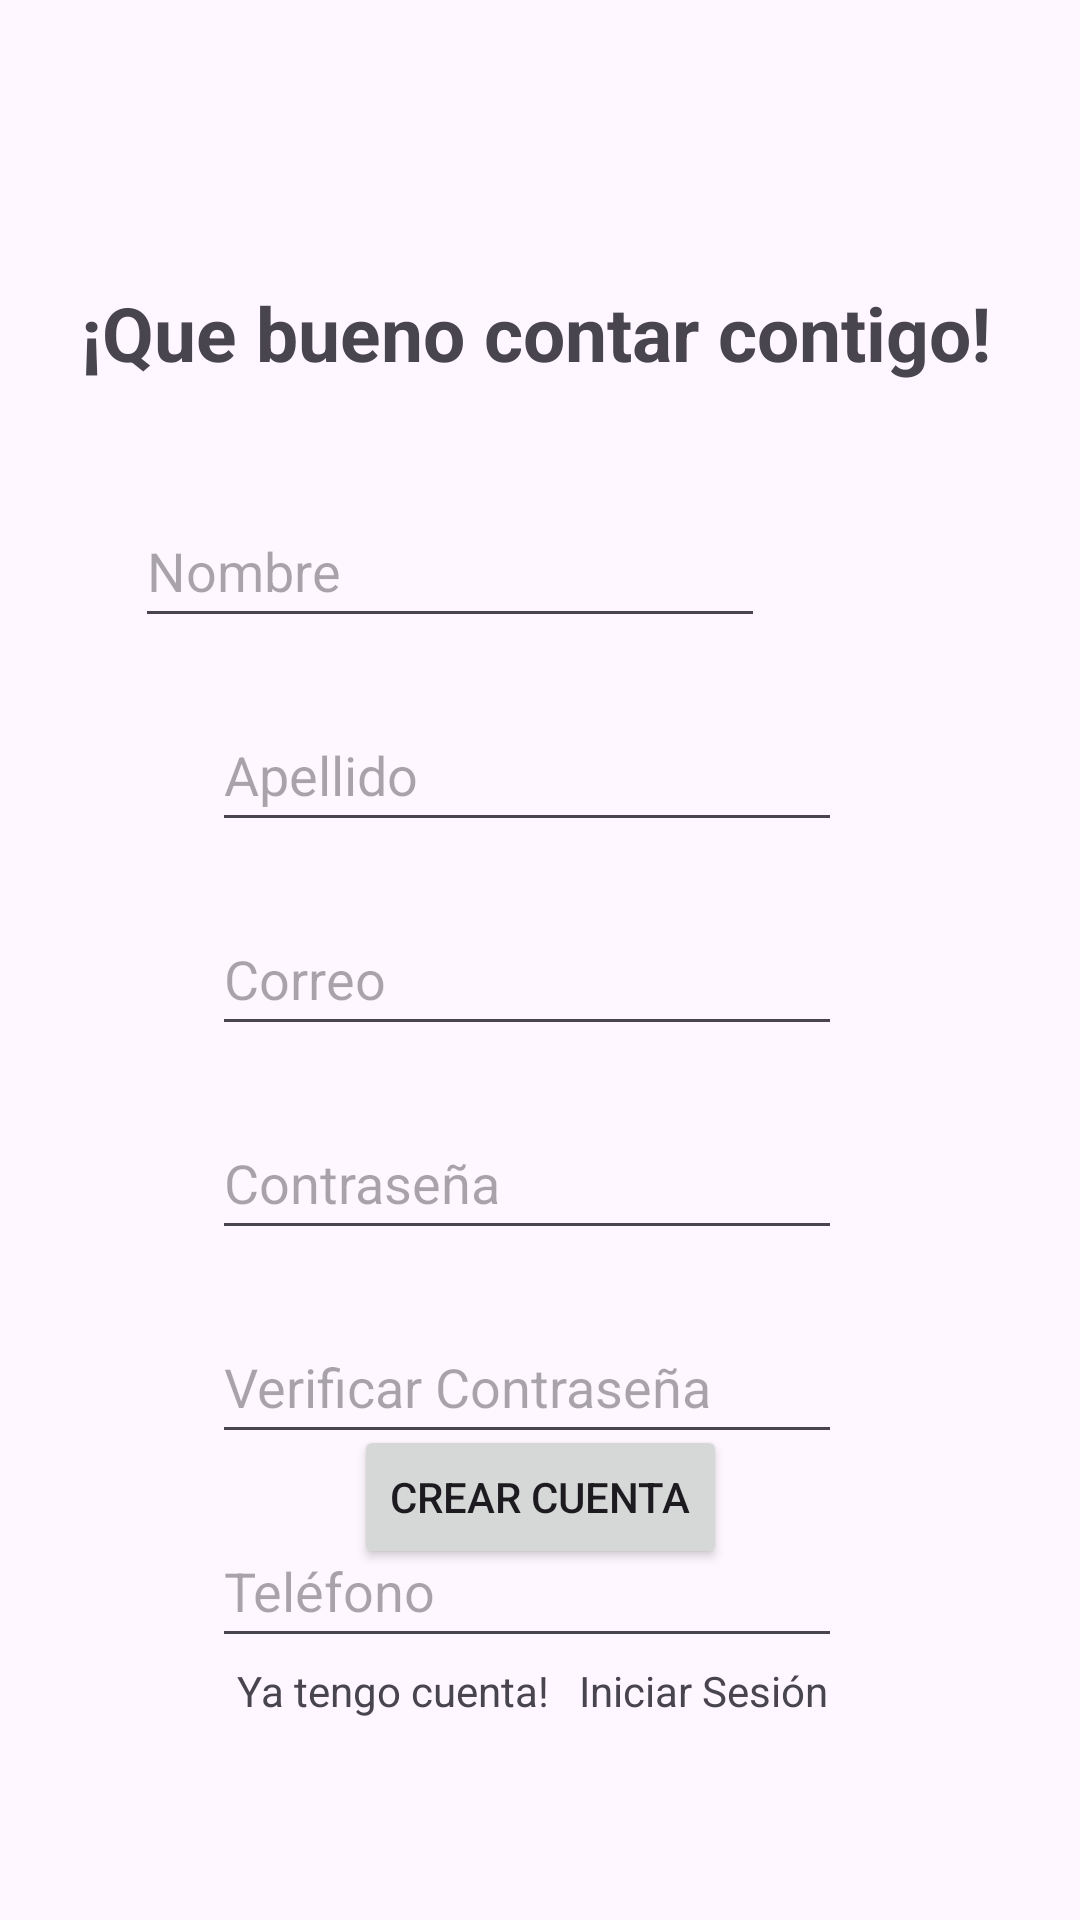

This screen was rendered from an Android layout file. Write that file and the resources it references.
<!-- AndroidManifest.xml: application theme Theme.SampleCMP -->
<!-- res/layout/activity_register.xml -->
<?xml version="1.0" encoding="utf-8"?>
<androidx.constraintlayout.widget.ConstraintLayout xmlns:android="http://schemas.android.com/apk/res/android"
    xmlns:app="http://schemas.android.com/apk/res-auto"
    xmlns:tools="http://schemas.android.com/tools"
    android:id="@+id/main"
    android:layout_width="match_parent"
    android:layout_height="match_parent"
    tools:context=".RegisterActivity">

    <TextView
        android:id="@+id/greeting"
        android:layout_width="wrap_content"
        android:layout_height="wrap_content"
        android:layout_marginStart="175dp"
        android:layout_marginTop="94dp"
        android:layout_marginEnd="178dp"
        android:text="¡Que bueno contar contigo!"
        android:textStyle="bold"
        android:textSize="25sp"
        app:layout_constraintEnd_toEndOf="parent"
        app:layout_constraintStart_toStartOf="parent"
        app:layout_constraintTop_toTopOf="parent" />

    <EditText
        android:id="@+id/name"
        android:layout_width="wrap_content"
        android:layout_height="wrap_content"
        android:layout_marginStart="96dp"
        android:layout_marginTop="37dp"
        android:layout_marginEnd="105dp"
        android:ems="10"
        android:hint="Nombre"
        android:inputType="text"
        android:minHeight="48dp"
        app:layout_constraintEnd_toEndOf="parent"
        app:layout_constraintHorizontal_bias="1.0"
        app:layout_constraintStart_toStartOf="parent"
        app:layout_constraintTop_toBottomOf="@+id/greeting" />

    <EditText
        android:id="@+id/editTextText2"
        android:layout_width="wrap_content"
        android:layout_height="wrap_content"
        android:layout_marginStart="96dp"
        android:layout_marginTop="20dp"
        android:layout_marginEnd="105dp"
        android:ems="10"
        android:hint="Apellido"
        android:minHeight="48dp"
        android:inputType="text"
        app:layout_constraintEnd_toEndOf="parent"
        app:layout_constraintStart_toStartOf="parent"
        app:layout_constraintTop_toBottomOf="@+id/name" />

    <EditText
        android:id="@+id/contrasena"
        android:minHeight="48dp"
        android:layout_width="wrap_content"
        android:layout_height="wrap_content"
        android:layout_marginStart="96dp"
        android:layout_marginTop="20dp"
        android:layout_marginEnd="105dp"
        android:ems="10"
        android:hint="Contraseña"
        android:inputType="textPassword"
        app:layout_constraintEnd_toEndOf="parent"
        app:layout_constraintStart_toStartOf="parent"
        app:layout_constraintTop_toBottomOf="@+id/email" />

    <EditText
        android:id="@+id/contrasena2"
        android:minHeight="48dp"
        android:layout_width="wrap_content"
        android:layout_height="wrap_content"
        android:layout_marginStart="96dp"
        android:layout_marginTop="20dp"
        android:layout_marginEnd="105dp"
        android:ems="10"
        android:hint="Verificar Contraseña"
        android:inputType="textPassword"
        app:layout_constraintEnd_toEndOf="parent"
        app:layout_constraintStart_toStartOf="parent"
        app:layout_constraintTop_toBottomOf="@+id/contrasena" />

    <EditText
        android:id="@+id/email"
        android:minHeight="48dp"
        android:layout_width="wrap_content"
        android:layout_height="wrap_content"
        android:layout_marginStart="96dp"
        android:layout_marginTop="20dp"
        android:layout_marginEnd="105dp"
        android:ems="10"
        android:hint="Correo"
        android:inputType="textEmailAddress"
        app:layout_constraintEnd_toEndOf="parent"
        app:layout_constraintStart_toStartOf="parent"
        app:layout_constraintTop_toBottomOf="@+id/editTextText2" />

    <EditText
        android:id="@+id/telefono"
        android:minHeight="48dp"
        android:layout_width="wrap_content"
        android:layout_height="wrap_content"
        android:layout_marginStart="96dp"
        android:layout_marginTop="20dp"
        android:layout_marginEnd="105dp"
        android:ems="10"
        android:hint="Teléfono"
        android:inputType="phone"
        app:layout_constraintEnd_toEndOf="parent"
        app:layout_constraintStart_toStartOf="parent"
        app:layout_constraintTop_toBottomOf="@+id/contrasena2" />

    <Button
        android:id="@+id/crearcuenta"
        android:layout_width="wrap_content"
        android:layout_height="wrap_content"
        android:layout_marginStart="160dp"
        android:layout_marginEnd="160dp"
        android:layout_marginBottom="117dp"
        android:text="Crear Cuenta"
        app:layout_constraintBottom_toBottomOf="parent"
        app:layout_constraintEnd_toEndOf="parent"
        app:layout_constraintStart_toStartOf="parent" />

    <TextView
        android:id="@+id/yatengocuenta"
        android:layout_width="wrap_content"
        android:layout_height="wrap_content"
        android:layout_marginStart="104dp"
        android:layout_marginEnd="109dp"
        android:layout_marginBottom="67dp"
        android:text="Ya tengo cuenta!   Iniciar Sesión"
        app:layout_constraintBottom_toBottomOf="parent"
        app:layout_constraintEnd_toEndOf="parent"
        app:layout_constraintStart_toStartOf="parent" />

</androidx.constraintlayout.widget.ConstraintLayout>
<!-- resources referenced by this layout -->
<resources>
  <style name="Theme.SampleCMP" parent="Base.Theme.SampleCMP" />
  <style name="Base.Theme.SampleCMP" parent="Theme.Material3.DayNight.NoActionBar">
          
          
      </style>
</resources>
